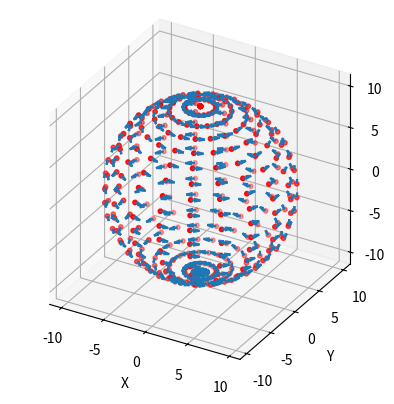

Here is the Python script that generated this plot:
#here, we plot the sphere using the polar coordiation
from mpl_toolkits import mplot3d

import numpy as np
import matplotlib.pyplot as plt

ax = plt.axes(projection='3d',proj_type='ortho')
ax.set_box_aspect([1,1,1])



Num_points=20
radius=10

xdata=[]
ydata=[]
zdata=[]
udata=[]
vdata=[]
wdata=[]


all_phi=np.linspace(0, np.pi, Num_points)
all_theta=np.linspace(-np.pi, np.pi, Num_points)

for phi in all_phi:
    for theta in all_theta:
        z=np.cos(phi)*radius
        x=np.sin(phi)*np.cos(theta)*radius
        y=np.sin(phi)*np.sin(theta)*radius
        xdata.append(x)
        ydata.append(y)
        zdata.append(z)
        udata.append(-y)
        vdata.append(x)
        wdata.append(np.sin(z)*0)

ax.scatter3D(xdata, ydata, zdata,s=10, c='red');
ax.quiver3D(xdata, ydata, zdata, udata, vdata, wdata,length=1,arrow_length_ratio=0.7, normalize=True, pivot='tail')
ax.set_box_aspect([1,1,1])


ax.set_xlabel('X')
ax.set_ylabel('Y')
ax.set_zlabel('Z')

plt.show()